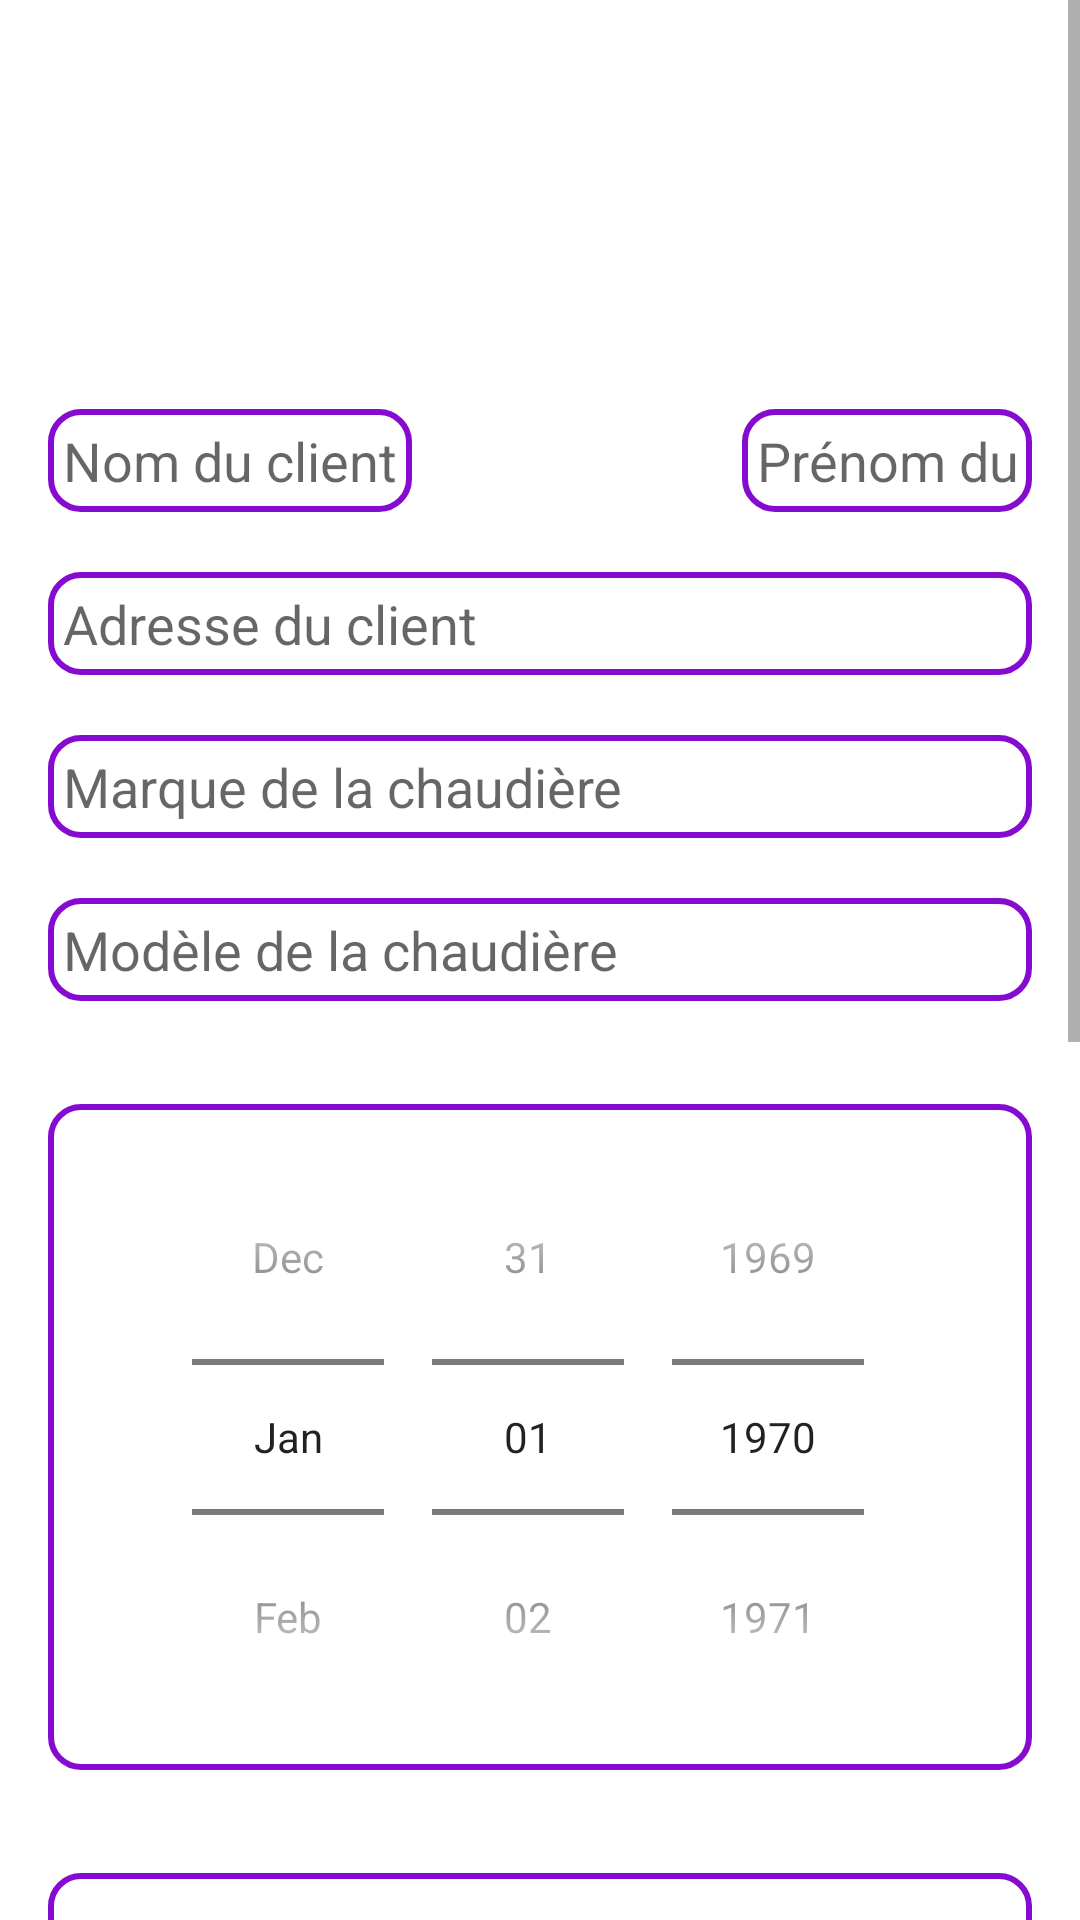

Write the Android layout XML for this screen, with the resource values it uses.
<!-- AndroidManifest.xml: application theme Theme.Intervention -->
<!-- res/layout/activity_ajouter.xml -->
<?xml version="1.0" encoding="utf-8"?>

<ScrollView xmlns:android="http://schemas.android.com/apk/res/android"
    xmlns:app="http://schemas.android.com/apk/res-auto"
    xmlns:tools="http://schemas.android.com/tools"
    android:layout_width="match_parent"
    android:layout_height="wrap_content"
    android:fillViewport="false">
<LinearLayout
    android:layout_width="match_parent"
    android:layout_height="match_parent"
    android:background="@drawable/fond"
    android:orientation="vertical"
    android:padding="16dp"
    tools:context=".AjouterActivity">

    <TextView
        android:id="@+id/nouvelleIntervention"
        android:layout_width="wrap_content"
        android:layout_height="wrap_content"
        android:layout_gravity="center_horizontal"
        android:layout_marginTop="5dp"
        android:layout_marginBottom="25dp"
        android:text="Nouvelle intervention"
        android:textColor="#FFFFFF"
        android:textSize="36sp"
        android:textStyle="bold"
        android:typeface="normal" />

    <LinearLayout
        android:layout_width="match_parent"
        android:layout_height="wrap_content"
        android:orientation="horizontal">

        <EditText
            android:id="@+id/nomClient"
            android:layout_width="wrap_content"
            android:layout_height="wrap_content"
            android:background="@drawable/rounded_edittext"
            android:hint="Nom du client"
            android:inputType="textPersonName"
            android:padding="5dip"
            android:selectAllOnFocus="true"
            android:singleLine="false" />

        <EditText
            android:id="@+id/prenomClient"
            android:layout_width="wrap_content"
            android:layout_height="wrap_content"
            android:layout_marginLeft="110dp"
            android:background="@drawable/rounded_edittext"
            android:hint="Prénom du client"
            android:inputType="textPersonName"
            android:padding="5dip"
            android:selectAllOnFocus="true"
            android:singleLine="false" />

    </LinearLayout>

    <EditText
        android:id="@+id/adresseClient"
        android:layout_width="fill_parent"
        android:layout_height="wrap_content"
        android:layout_marginTop="20dp"
        android:background="@drawable/rounded_edittext"
        android:hint="Adresse du client"
        android:inputType="textEmailAddress"
        android:padding="5dip" />

    <EditText
        android:id="@+id/marqueChaudiere"
        android:layout_width="match_parent"
        android:layout_height="wrap_content"
        android:layout_marginTop="20dp"
        android:background="@drawable/rounded_edittext"
        android:ems="10"
        android:hint="Marque de la chaudière"
        android:inputType="text"
        android:padding="5dip" />

    <EditText
        android:id="@+id/modeleChaudiere"
        android:layout_width="match_parent"
        android:layout_height="wrap_content"
        android:layout_marginTop="20dp"
        android:background="@drawable/rounded_edittext"
        android:ems="10"
        android:hint="Modèle de la chaudière"
        android:inputType="text"
        android:padding="5dip" />

    <TextView
        android:id="@+id/textViewMES"
        android:layout_width="match_parent"
        android:layout_height="wrap_content"
        android:padding="5dip"
        android:text="Date de mise en service de la chaudière"
        android:textAlignment="viewStart"
        android:textAllCaps="false"
        android:textColor="#FFFFFF"
        android:textSize="18sp" />

    <DatePicker
        android:id="@+id/dateMiseService"
        android:layout_width="match_parent"
        android:layout_height="wrap_content"
        android:background="@drawable/rounded_edittext"
        android:calendarViewShown="false"
        android:datePickerMode="spinner"
        android:padding="5dip"/>

    <TextView
        android:id="@+id/textViewIntervention"
        android:layout_width="match_parent"
        android:layout_height="wrap_content"
        android:padding="5dip"
        android:text="Date de l'intervention"
        android:textColor="#FFFFFF"
        android:textSize="18sp" />

    <DatePicker
        android:id="@+id/dateIntervention"
        android:layout_width="match_parent"
        android:layout_height="wrap_content"
        android:background="@drawable/rounded_edittext"
        android:calendarViewShown="false"
        android:datePickerMode="spinner"
        android:padding="5dip"/>

    <EditText
        android:id="@+id/numeroSerie"
        android:layout_width="match_parent"
        android:layout_height="wrap_content"
        android:layout_marginTop="20dp"
        android:background="@drawable/rounded_edittext"
        android:ems="10"
        android:hint="Numéro de série"
        android:inputType="text"
        android:padding="5dip" />

    <EditText
        android:id="@+id/tempsPasse"
        android:layout_width="match_parent"
        android:layout_height="wrap_content"
        android:layout_marginTop="20dp"
        android:background="@drawable/rounded_edittext"
        android:ems="10"
        android:hint="Temps passé (en minutes)"
        android:inputType="number"
        android:padding="5dip" />

    <EditText
        android:id="@+id/descriptionIntervention"
        android:layout_width="fill_parent"
        android:layout_height="120dp"
        android:layout_marginTop="20dp"
        android:layout_marginBottom="20dp"
        android:breakStrategy="balanced"
        android:fitsSystemWindows="true"
        android:gravity="top"
        android:hint="Description de l'intervention"
        android:inputType="textMultiLine"
        android:padding="5dp"
        android:background="@drawable/rounded_edittext"
        android:singleLine="false" />

    <Button
        android:id="@+id/enregistrerIntervention"
        android:layout_width="wrap_content"
        android:layout_height="wrap_content"
        android:layout_gravity="center_horizontal"
        android:elevation="4dp"
        android:paddingLeft="70dp"
        android:paddingRight="70dp"

        android:text="Enregistrer"
        app:rippleColor="#FFFFFF" />
</LinearLayout>
</ScrollView>
<!-- resources referenced by this layout -->
<resources>
  <!-- drawable rounded_edittext (drawable) -->
  <?xml version="1.0" encoding="utf-8"?>
  
  <shape xmlns:android="http://schemas.android.com/apk/res/android"
      android:shape="rectangle">
  
      <solid android:color="#FFFFFF" />
      <corners
          android:bottomRightRadius="10dp"
          android:bottomLeftRadius="10dp"
          android:topLeftRadius="10dp"
          android:topRightRadius="10dp" />
      <stroke android:width="2dip" android:color="#860BD0" />
  </shape>
  <style name="Theme.Intervention" parent="Theme.MaterialComponents.DayNight.DarkActionBar">
          
          <item name="colorPrimary">@color/purple_500</item>
          <item name="colorPrimaryVariant">@color/purple_700</item>
          <item name="colorOnPrimary">@color/white</item>
          
          <item name="colorSecondary">@color/teal_200</item>
          <item name="colorSecondaryVariant">@color/teal_700</item>
          <item name="colorOnSecondary">@color/black</item>
          
          <item name="android:statusBarColor" tools:targetApi="l">?attr/colorPrimaryVariant</item>
          
      </style>
  <!-- not gathered from this repository: default colours our renderer supplied (Android Studio template values) -->
  <color name="purple_500">#FF6200EE</color>
  <color name="purple_700">#FF3700B3</color>
  <color name="teal_200">#FF03DAC5</color>
  <color name="teal_700">#FF018786</color>
  <color name="black">#FF000000</color>
  <color name="white">#FFFFFFFF</color>
</resources>
